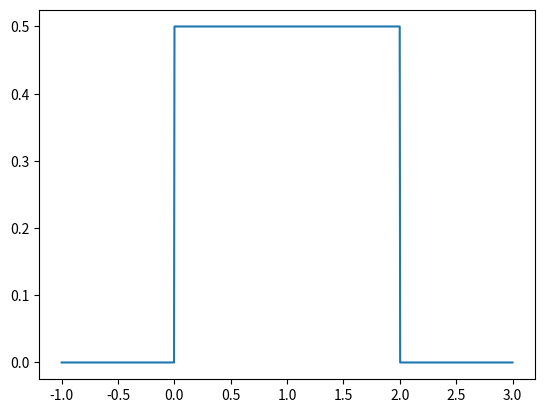
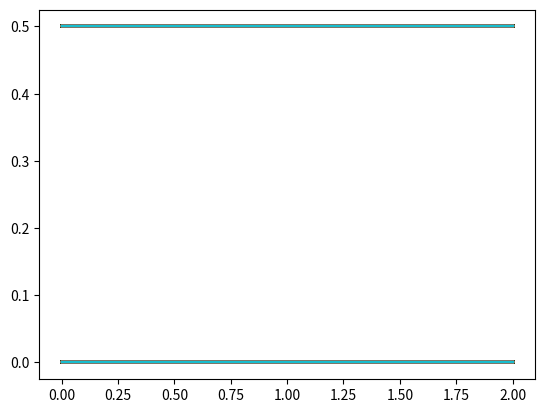
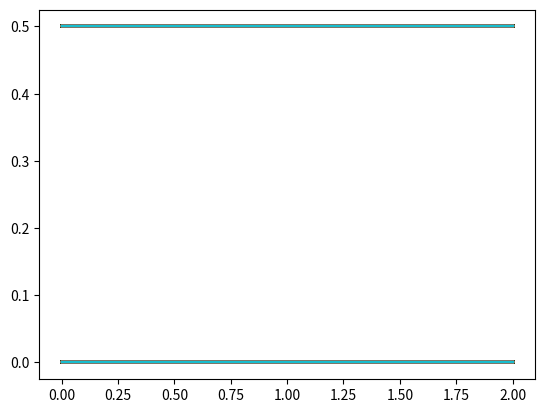
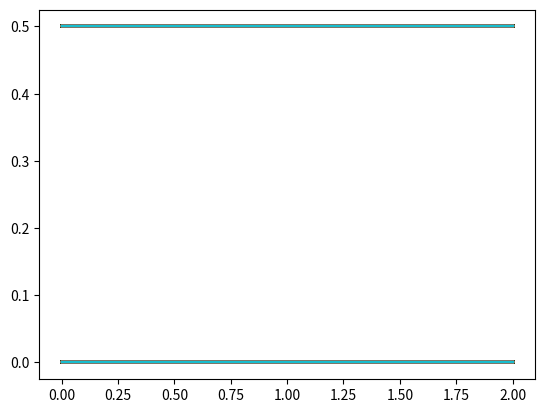

These charts were generated, in order, by the following Python code:
import numpy as np 
import matplotlib.pyplot as plt 

x = np.linspace(-1, 3, 1000)
p = np.copy(x)
p[p>2] = 0
p[p<0] = 0
p[p>0] = 0.5 

plt.figure()
plt.plot(x, p)
plt.show()


N = 5000
X = np.random.uniform(low=0, high=2, size=N)[:, np.newaxis]

k_values = [32, 64, 256]

for ki in k_values:
    x_grid = np.linspace(0, 2, 100)

    p_hat = []
    for xi in x_grid:
        idx = np.argsort(np.abs(X-xi)[:,0])
        nn = idx[:ki]
        xnn = X[nn,0]

        vx = np.max(xnn) - np.min(xnn)
        p_hat.append(p)

    plt.figure()
    plt.plot(x_grid, p_hat)
    plt.show()